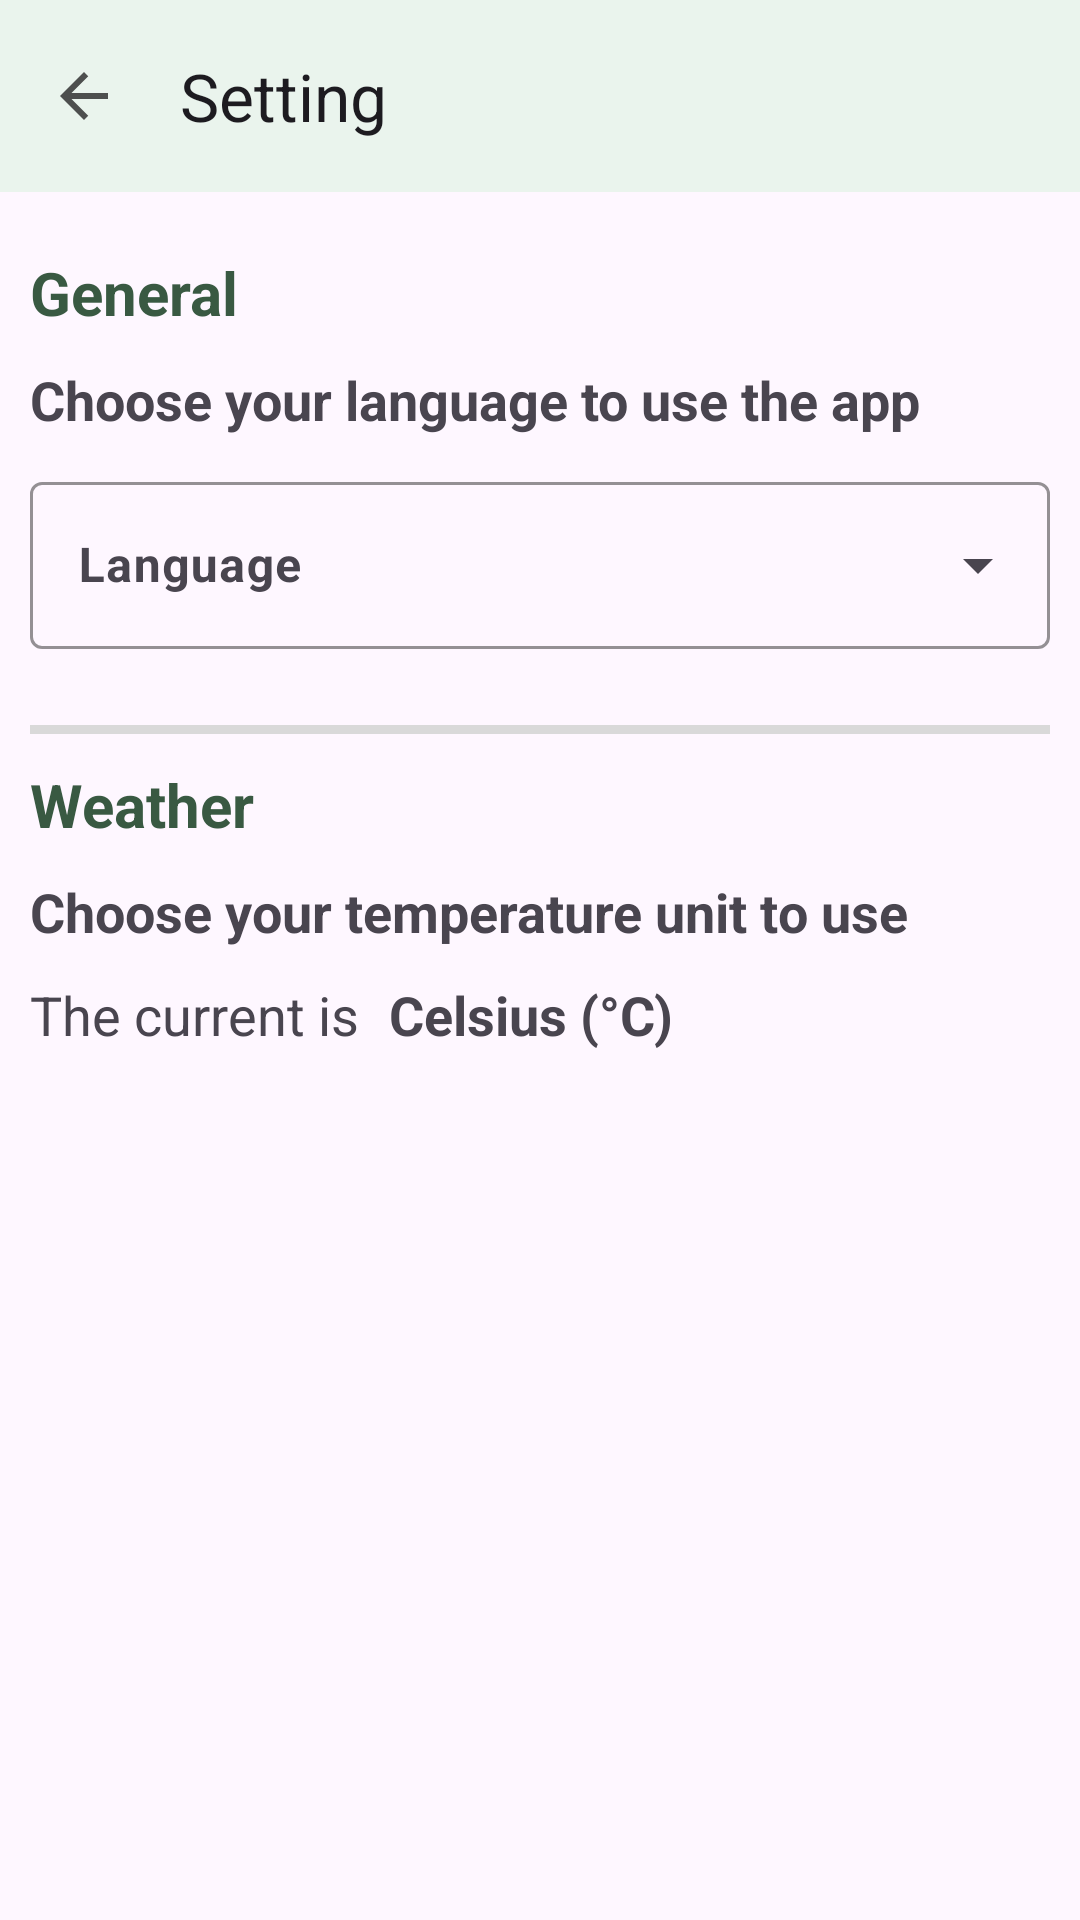

Write the Android layout XML for this screen, with the resource values it uses.
<!-- AndroidManifest.xml: application theme Theme.HikeMate -->
<!-- res/layout/activity_setting.xml -->
<?xml version="1.0" encoding="utf-8"?>
<RelativeLayout xmlns:android="http://schemas.android.com/apk/res/android"
    xmlns:app="http://schemas.android.com/apk/res-auto"
    android:layout_width="match_parent"
    android:layout_height="match_parent"
    android:layout_marginBottom="30dp">

    <androidx.coordinatorlayout.widget.CoordinatorLayout
        android:id="@+id/coordinator"
        android:layout_width="match_parent"
        android:layout_height="match_parent"
        android:layout_alignParentStart="true"
        android:layout_alignParentTop="true">

        <com.google.android.material.appbar.AppBarLayout
            android:id="@+id/appBarLayout"
            android:layout_width="match_parent"
            android:layout_height="wrap_content"
            android:background="@color/primary"
            android:fitsSystemWindows="true"
            app:liftOnScroll="true">

            <com.google.android.material.appbar.MaterialToolbar
                android:id="@+id/toolbarSetting"
                android:layout_width="match_parent"
                android:layout_height="wrap_content"
                android:background="@color/primary"
                app:navigationIcon="@drawable/back"
                app:title="@string/setting" />

        </com.google.android.material.appbar.AppBarLayout>

        <androidx.core.widget.NestedScrollView
            android:layout_width="match_parent"
            android:layout_height="match_parent"
            app:layout_behavior="@string/appbar_scrolling_view_behavior">

            <LinearLayout
                android:layout_width="match_parent"
                android:layout_height="match_parent"
                android:orientation="vertical"
                android:padding="10sp">

                <TextView
                    android:layout_width="wrap_content"
                    android:layout_height="wrap_content"
                    android:text="@string/general"
                    android:textSize="20sp"
                    android:textStyle="bold"
                    android:textColor="@color/green6"
                    android:layout_marginTop="10dp"/>

                <TextView
                    android:layout_width="wrap_content"
                    android:layout_height="wrap_content"
                    android:text="@string/choose_your_language_to_use_the_app"
                    android:textSize="18sp"
                    android:textStyle="bold"
                    android:layout_marginTop="10dp"/>

                <com.google.android.material.textfield.TextInputLayout
                    android:id="@+id/languageDropdown"
                    android:layout_width="match_parent"
                    android:layout_height="wrap_content"
                    style="@style/Widget.Material3.TextInputLayout.OutlinedBox.ExposedDropdownMenu"
                    android:layout_marginTop="10dp"
                    app:hintEnabled="true"
                    app:errorEnabled="true"
                    app:errorTextAppearance="@style/TextInputLayoutError"
                    app:hintTextColor="@color/green6"
                    android:hint="@string/language"
                    app:boxStrokeColor="@color/green6">

                    <AutoCompleteTextView
                        android:id="@+id/languageAutoCompleteTextView"
                        android:layout_width="match_parent"
                        android:layout_height="wrap_content"
                        android:layout_weight="1"
                        android:inputType="none"
                        android:textStyle="bold"/>

                </com.google.android.material.textfield.TextInputLayout>

                <com.google.android.material.divider.MaterialDivider
                    android:layout_width="match_parent"
                    android:layout_height="wrap_content"
                    android:layout_marginTop="5dp"
                    app:dividerColor="#D9D9D9"
                    app:dividerThickness="3dp" />


                <TextView
                    android:layout_width="wrap_content"
                    android:layout_height="wrap_content"
                    android:text="@string/weather"
                    android:textSize="20sp"
                    android:textStyle="bold"
                    android:textColor="@color/green6"
                    android:layout_marginTop="10dp"/>

                <TextView
                    android:layout_width="wrap_content"
                    android:layout_height="wrap_content"
                    android:text="@string/choose_your_temperature_unit_to_use"
                    android:textSize="18sp"
                    android:textStyle="bold"
                    android:layout_marginTop="10dp"/>

                <LinearLayout
                    android:id="@+id/layoutWeather"
                    android:layout_width="match_parent"
                    android:layout_height="wrap_content"
                    android:orientation="horizontal">

                    <TextView
                        android:layout_width="wrap_content"
                        android:layout_height="wrap_content"
                        android:text="@string/the_current_is"
                        android:textSize="18sp"
                        android:textStyle=""
                        android:layout_marginTop="10dp"/>

                    <TextView
                        android:id="@+id/txtUnitWeather"
                        android:layout_width="wrap_content"
                        android:layout_height="wrap_content"
                        android:text="Celsius (°C)"
                        android:textSize="18sp"
                        android:textStyle="bold"
                        android:layout_marginTop="10dp"
                        android:layout_marginStart="10dp"/>

                </LinearLayout>

            </LinearLayout>

        </androidx.core.widget.NestedScrollView>

    </androidx.coordinatorlayout.widget.CoordinatorLayout>

</RelativeLayout>
<!-- resources referenced by this layout -->
<resources>
  <color name="green6">#395942</color>
  <color name="primary">#EAF4ED</color>
  <!-- drawable back (drawable-anydpi) -->
  <vector xmlns:android="http://schemas.android.com/apk/res/android"
      android:width="24dp"
      android:height="24dp"
      android:viewportWidth="24"
      android:viewportHeight="24"
      android:tint="#252525"
      android:alpha="0.8"
      android:autoMirrored="true">
    <path
        android:fillColor="@android:color/white"
        android:pathData="M20,11H7.83l5.59,-5.59L12,4l-8,8 8,8 1.41,-1.41L7.83,13H20v-2z"/>
  </vector>
  <string name="choose_your_language_to_use_the_app">Choose your language to use the app</string>
  <string name="choose_your_temperature_unit_to_use">Choose your temperature unit to use</string>
  <string name="general">General</string>
  <string name="language">Language</string>
  <string name="setting">Setting</string>
  <string name="the_current_is">The current is</string>
  <string name="weather">Weather</string>
  <style name="TextInputLayoutError" parent="Widget.MaterialComponents.TextInputLayout.FilledBox">
          <item name="android:textColor">@color/warning_text</item>
          <item name="android:textSize">12sp</item>
          <item name="android:textStyle">bold</item>
      </style>
  <style name="Theme.HikeMate" parent="Base.Theme.HikeMate">
  
          <item name="navigationViewStyle">@style/Widget.App.NavigationView</item>
          <item name="android:navigationBarColor">
              @android:color/transparent
          </item>
  
          
          <item name="android:statusBarColor">
              @android:color/transparent
          </item>
  
          
          <item name="android:windowLightStatusBar">
              true
          </item>
  
      </style>
  <color name="warning_text">#FA0000</color>
  <style name="Base.Theme.HikeMate" parent="Theme.Material3.Light">
          
          
      </style>
  <style name="Widget.App.NavigationView" parent="Widget.Material3.NavigationView">
          <item name="itemShapeFillColor">@color/navigation_item_background_color</item>
      </style>
</resources>
